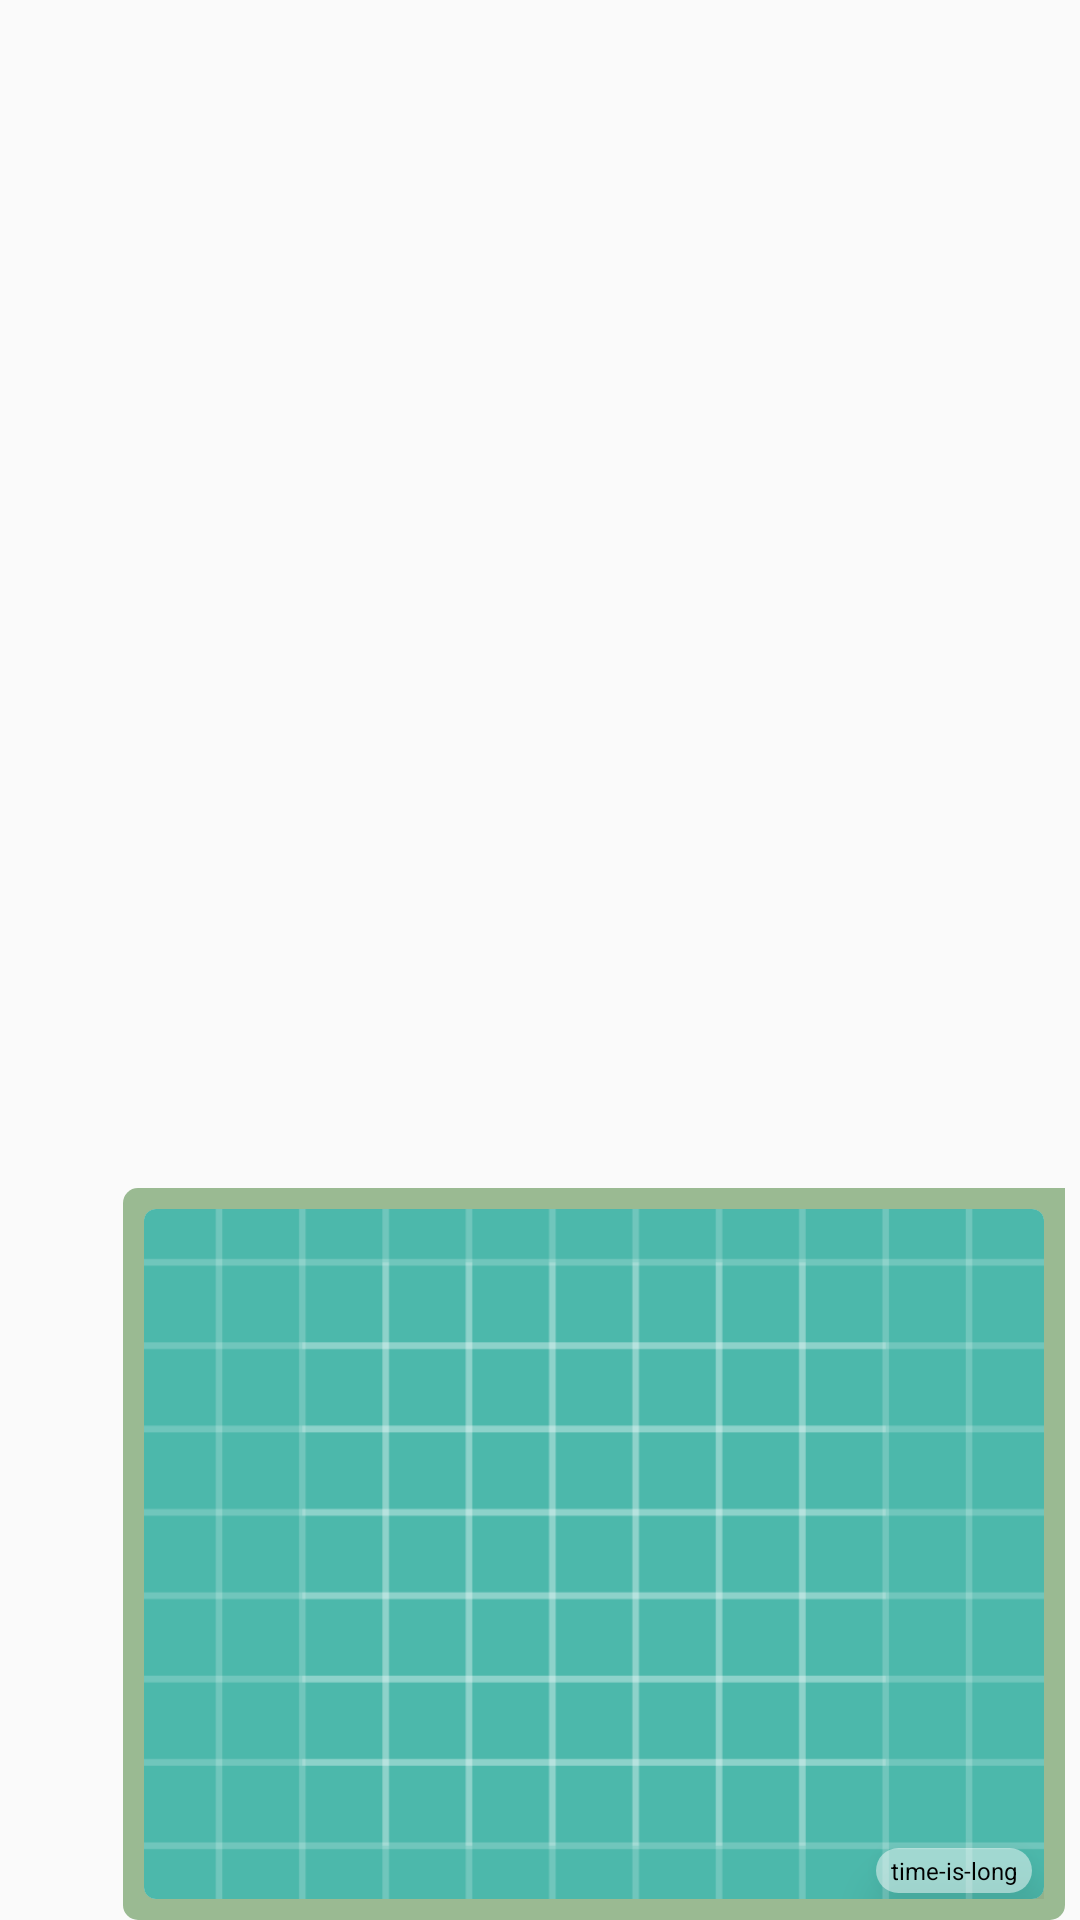

Reconstruct the res/layout file that produces this screen, plus the resources it refers to.
<!-- AndroidManifest.xml: application theme AppTheme -->
<!-- res/layout/right_img_adapter.xml -->
<?xml version="1.0" encoding="utf-8"?>
<androidx.constraintlayout.widget.ConstraintLayout xmlns:android="http://schemas.android.com/apk/res/android"
    xmlns:app="http://schemas.android.com/apk/res-auto"
    xmlns:tools="http://schemas.android.com/tools"
    android:layout_width="match_parent"
    android:layout_height="wrap_content"
    android:elevation="10dp"
    android:id="@+id/background">

    <FrameLayout
        android:id="@+id/layoutrma"
        android:layout_width="wrap_content"
        android:layout_height="wrap_content"
        android:layout_marginStart="50sp"
        android:layout_marginTop="5sp"
        android:layout_marginEnd="5sp"
        app:layout_constraintBottom_toBottomOf="parent"
        app:layout_constraintEnd_toEndOf="parent"
        app:layout_constraintHorizontal_bias="1.0"
        app:layout_constraintStart_toStartOf="parent"
        app:layout_constraintTop_toTopOf="parent"
        app:layout_constraintVertical_bias="1.0" >

        <androidx.constraintlayout.widget.ConstraintLayout
            android:id="@+id/imageView3"
            android:layout_gravity="end"
            android:padding="7dp"
            android:layout_width="wrap_content"
            android:layout_height="wrap_content"
            android:background="@drawable/dark_message_background">

            <TextView
                android:id="@+id/time"
                android:layout_width="wrap_content"
                android:layout_height="wrap_content"
                android:layout_marginEnd="4dp"
                android:layout_marginBottom="2dp"
                android:elevation="10dp"
                android:background="@drawable/curved_rectangle"
                android:text="time-is-long"
                android:gravity="center"
                android:paddingVertical="2dp"
                android:paddingHorizontal="5dp"
                android:textColor="@color/text"
                android:textSize="8sp"
                app:layout_constraintBottom_toBottomOf="@+id/showMessage"
                app:layout_constraintEnd_toEndOf="parent"
                app:layout_constraintStart_toStartOf="@+id/showMessage"
                app:layout_constraintTop_toTopOf="@+id/showMessage"
                app:layout_constraintVertical_bias="1.0"
                app:layout_constraintHorizontal_bias="1.0"
                tools:ignore="SmallSp" />
            <androidx.cardview.widget.CardView
                android:id="@+id/showMessage"
                app:cardCornerRadius="4dp"
                android:elevation="10dp"
                android:layout_width="wrap_content"
                android:layout_height="wrap_content"
                app:layout_constraintBottom_toBottomOf="@+id/imageView3"
                app:layout_constraintEnd_toEndOf="@+id/imageView3"
                app:layout_constraintHorizontal_bias="1.0"
                app:layout_constraintStart_toStartOf="@+id/imageView3"
                app:layout_constraintTop_toTopOf="@+id/imageView3"
                app:layout_constraintVertical_bias="0.0" >
            <ImageView
                android:scaleType="centerCrop"
                android:id="@+id/showMessageFile"
                android:layout_width="300dp"
                android:layout_height="230dp"
                android:src="@drawable/ic_launcher_background" />
            </androidx.cardview.widget.CardView>
        </androidx.constraintlayout.widget.ConstraintLayout>
    </FrameLayout>
</androidx.constraintlayout.widget.ConstraintLayout>
<!-- resources referenced by this layout -->
<resources>
  <color name="text">#000000</color>
  <!-- drawable curved_rectangle (drawable) -->
  <?xml version="1.0" encoding="utf-8"?>
  <shape xmlns:android="http://schemas.android.com/apk/res/android">
      <solid android:color="#7AFFFFFF"/>
      <corners android:radius="31dp"/>
  </shape>
  <!-- drawable dark_message_background (drawable) -->
  <?xml version="1.0" encoding="utf-8"?>
  <shape xmlns:android="http://schemas.android.com/apk/res/android">
      <corners
          android:radius="5dp"
          android:topRightRadius="0dp"/>
      <solid android:color="?attr/DarkMsgColor"/>
  
  </shape>
  <!-- drawable ic_launcher_background: vector/xml drawable (drawable, 5605 chars, omitted) -->
  <style name="AppTheme" parent="Theme.AppCompat.Light.DarkActionBar">
          <item name="colorPrimary">#78499a</item>
          <item name="colorPrimaryDark">#320360</item>
          <item name="colorAccent">#ca9bec</item>
          <item name="backGround">#F8F0FD</item>
          <item name="Tint">#78499a</item>
          <item name="bar">#935EBA</item>
          <item name="BtnTint">#538F4E</item>
          <item name="DarkMsgColor">#9ABA92</item>
          <item name="LightMsgColor">#CEDCCA</item>
      </style>
</resources>
